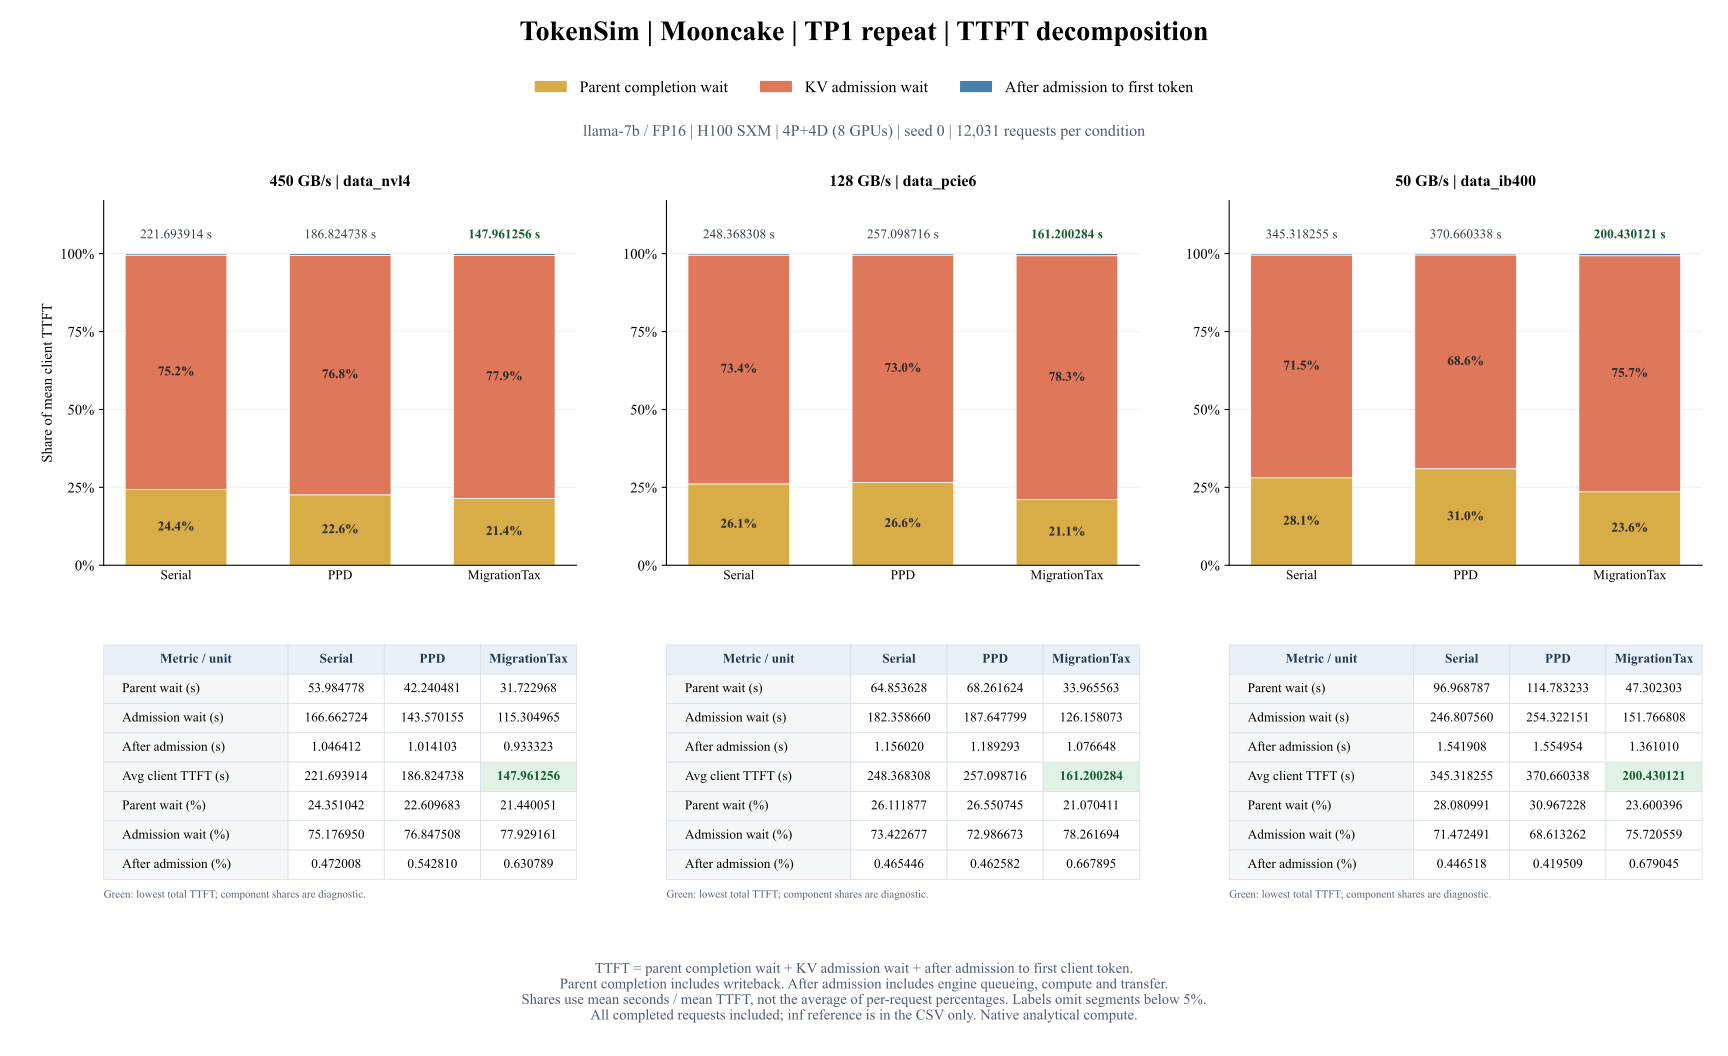

Source data for this figure (header and first rows):
tp, gpu_count, repeat, link, method, reference, bandwidth_gb_per_s, requests, returning_requests, mean_ttft_s, mean_parent_wait_s, parent_wait_percent, mean_admission_wait_s, admission_wait_percent, mean_after_admission_s, after_admission_percent
1, 8, True, inf, Serial, True, 1000000, 12031, 3959, 163.7, 33.15, 20.25, 129.6, 79.18, 0.9337, 0.5702
1, 8, True, nvl4, Serial, False, 450.0, 12031, 3959, 221.7, 53.98, 24.35, 166.7, 75.18, 1.046, 0.472
1, 8, True, nvl4, PPD, False, 450.0, 12031, 3959, 186.8, 42.24, 22.61, 143.6, 76.85, 1.014, 0.5428
1, 8, True, nvl4, MigrationTax, False, 450.0, 12031, 3959, 148, 31.72, 21.44, 115.3, 77.93, 0.9333, 0.6308
1, 8, True, pcie6, Serial, False, 128.0, 12031, 3959, 248.4, 64.85, 26.11, 182.4, 73.42, 1.156, 0.4654
1, 8, True, pcie6, PPD, False, 128.0, 12031, 3959, 257.1, 68.26, 26.55, 187.6, 72.99, 1.189, 0.4626
1, 8, True, pcie6, MigrationTax, False, 128.0, 12031, 3959, 161.2, 33.97, 21.07, 126.2, 78.26, 1.077, 0.6679
1, 8, True, ib400, Serial, False, 50.0, 12031, 3959, 345.3, 96.97, 28.08, 246.8, 71.47, 1.542, 0.4465
1, 8, True, ib400, PPD, False, 50.0, 12031, 3959, 370.7, 114.8, 30.97, 254.3, 68.61, 1.555, 0.4195
1, 8, True, ib400, MigrationTax, False, 50.0, 12031, 3959, 200.4, 47.3, 23.6, 151.8, 75.72, 1.361, 0.679
